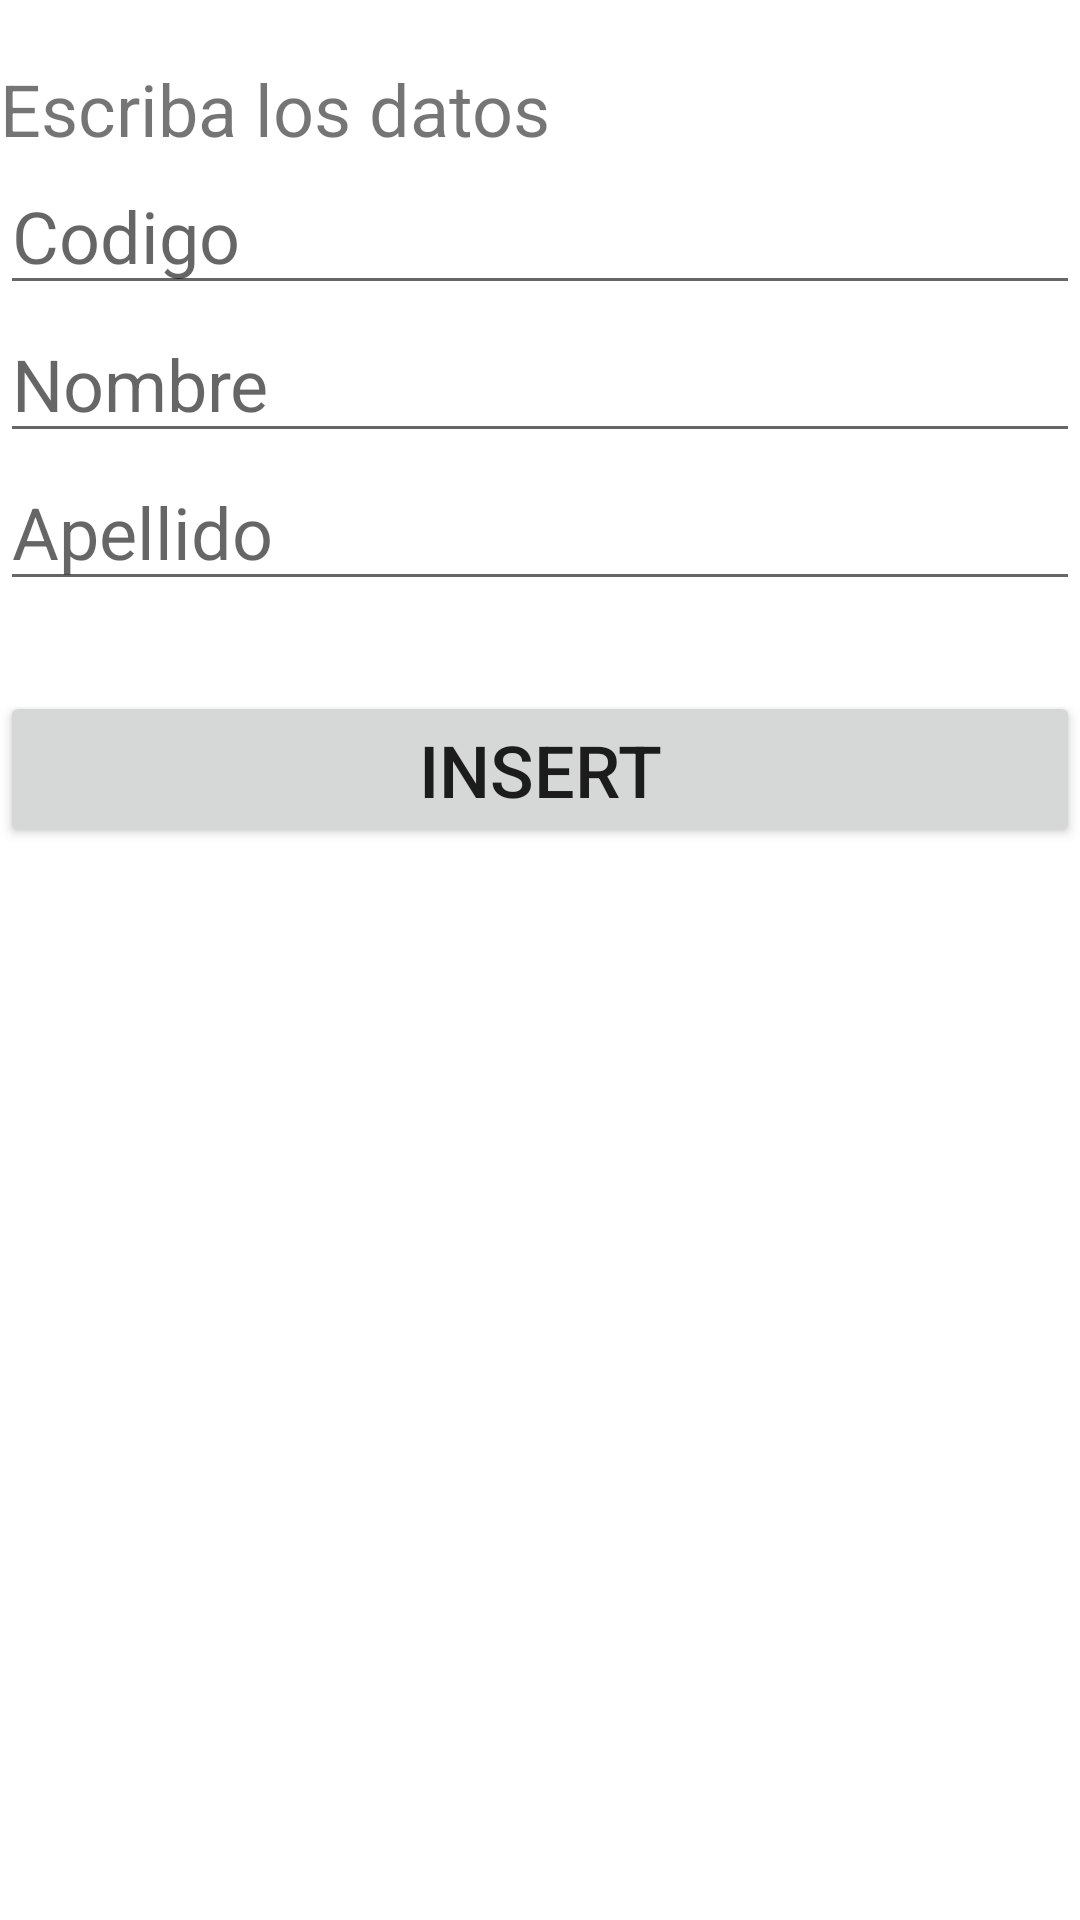

Write the Android layout XML for this screen, with the resource values it uses.
<!-- AndroidManifest.xml: application theme Theme.Semana10_CRUD -->
<!-- res/layout/activity_main.xml -->
<?xml version="1.0" encoding="utf-8"?>
<RelativeLayout xmlns:android="http://schemas.android.com/apk/res/android"
    xmlns:app="http://schemas.android.com/apk/res-auto"
    xmlns:tools="http://schemas.android.com/tools"
    android:layout_width="match_parent"
    android:layout_height="match_parent"
    tools:context=".MainActivity">

    <TextView
        android:id="@+id/titulo"
        android:layout_width="match_parent"
        android:layout_height="wrap_content"
        android:text="Escriba los datos"
        android:textSize="24dp"
        android:layout_marginTop="20dp"/>
    <EditText
        android:id="@+id/id"
        android:layout_width="match_parent"
        android:layout_height="wrap_content"
        android:hint="Codigo"
        android:textSize="24dp"
        android:layout_below="@+id/titulo"
        android:inputType="text"/>
    <EditText
        android:id="@+id/nombre"
        android:layout_width="match_parent"
        android:layout_height="wrap_content"
        android:hint="Nombre"
        android:textSize="24dp"
        android:layout_below="@+id/id"
        android:inputType="textPersonName"/>
    <EditText
        android:id="@+id/apellido"
        android:layout_width="match_parent"
        android:layout_height="wrap_content"
        android:hint="Apellido"
        android:textSize="24dp"
        android:layout_below="@+id/nombre"
        android:inputType="textPersonName"/>

    <Button
        android:id="@+id/btnInsert"
        android:layout_width="match_parent"
        android:layout_height="wrap_content"
        android:textSize="24dp"
        android:text="Insert"
        android:layout_marginTop="30dp"
        android:layout_below="@id/apellido"/>
    <Button
        android:id="@+id/btnUpdate"
        android:layout_width="match_parent"
        android:layout_height="wrap_content"
        android:textSize="24dp"
        android:text="Update"
        android:layout_marginTop="30dp"
        android:layout_below="@id/btnInsert"
        android:visibility="gone"/>
    <Button
        android:id="@+id/btnDelete"
        android:layout_width="match_parent"
        android:layout_height="wrap_content"
        android:textSize="24dp"
        android:text="Delete"
        android:layout_marginTop="30dp"
        android:layout_below="@id/btnUpdate"
        android:visibility="gone"/>

    <Button
        android:id="@+id/btnViewData"
        android:layout_width="match_parent"
        android:layout_height="wrap_content"
        android:textSize="24dp"
        android:text="List"
        android:layout_marginTop="30dp"
        android:layout_below="@id/btnDelete"
        android:visibility="gone"/>
</RelativeLayout>
<!-- resources referenced by this layout -->
<resources>
  <style name="Theme.Semana10_CRUD" parent="Theme.MaterialComponents.DayNight.DarkActionBar">
          
          <item name="colorPrimary">@color/purple_500</item>
          <item name="colorPrimaryVariant">@color/purple_700</item>
          <item name="colorOnPrimary">@color/white</item>
          
          <item name="colorSecondary">@color/teal_200</item>
          <item name="colorSecondaryVariant">@color/teal_700</item>
          <item name="colorOnSecondary">@color/black</item>
          
          <item name="android:statusBarColor" tools:targetApi="l">?attr/colorPrimaryVariant</item>
          
      </style>
  <!-- not gathered from this repository: default colours our renderer supplied (Android Studio template values) -->
  <color name="purple_500">#FF6200EE</color>
  <color name="purple_700">#FF3700B3</color>
  <color name="teal_200">#FF03DAC5</color>
  <color name="teal_700">#FF018786</color>
  <color name="black">#FF000000</color>
  <color name="white">#FFFFFFFF</color>
</resources>
